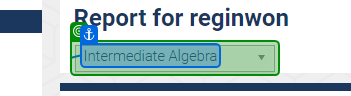
Workflow: test

Step 1: get-text from 'Intermediate Algebra'
